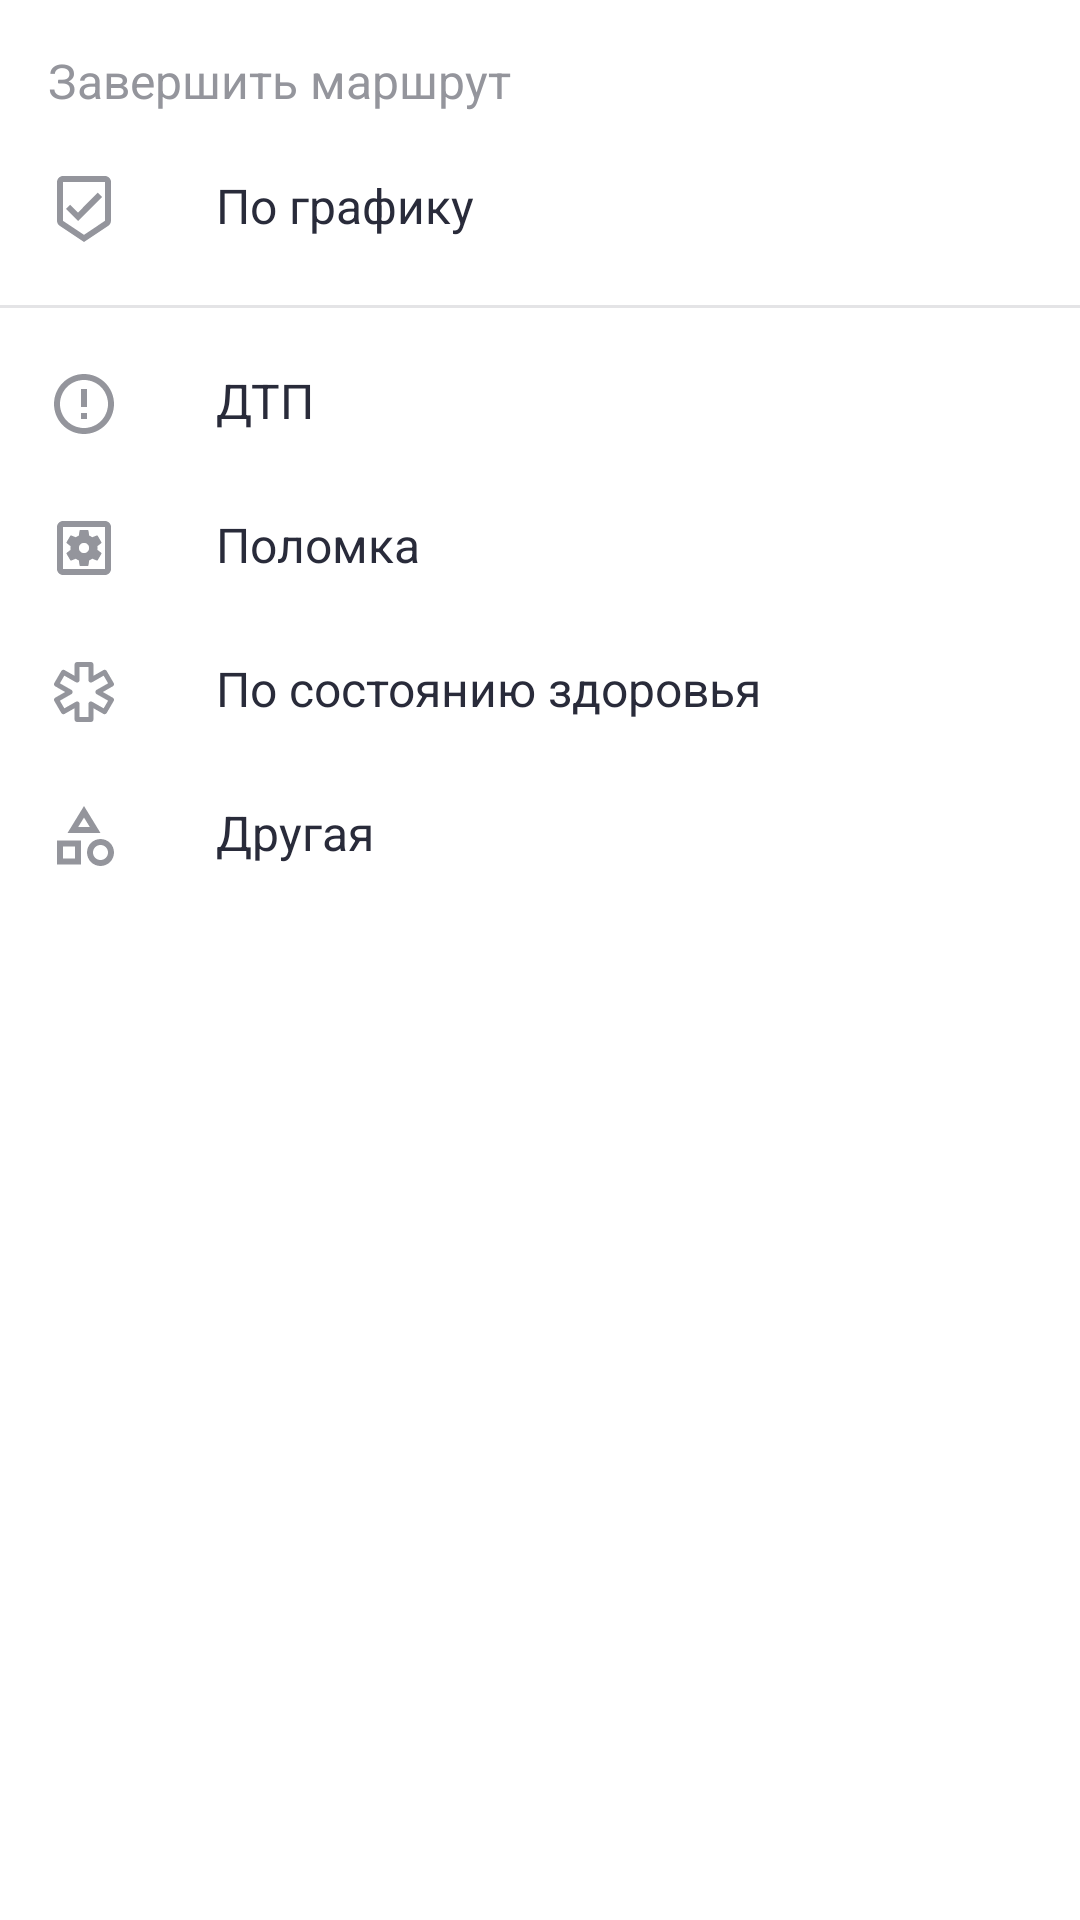

Produce the Android XML layout that renders to this screen, including the resource entries it uses.
<!-- AndroidManifest.xml: application theme AppTheme -->
<!-- res/layout/dialog_select_reason.xml -->
<?xml version="1.0" encoding="utf-8"?>
<LinearLayout xmlns:android="http://schemas.android.com/apk/res/android"
    android:layout_width="match_parent"
    android:layout_height="wrap_content"
    xmlns:app="http://schemas.android.com/apk/res-auto"
    android:orientation="vertical">
    <androidx.appcompat.widget.AppCompatTextView
        android:text="@string/finish_route"
        android:layout_width="wrap_content"
        android:layout_height="wrap_content"
        android:textSize="16sp"
        android:layout_marginTop="16dp"
        android:layout_marginEnd="16dp"
        android:layout_marginStart="16dp"
        android:layout_marginBottom="8dp"
        android:textColor="@color/colorGray"/>

    <LinearLayout
        android:id="@+id/llOnSchedule"
        android:layout_width="match_parent"
        android:layout_height="wrap_content"
        android:background="?attr/selectableItemBackground"
        android:orientation="horizontal"
        android:paddingStart="16dp"
        android:paddingTop="12dp"
        android:paddingEnd="16dp"
        android:paddingBottom="20dp">

        <androidx.appcompat.widget.AppCompatImageView
            android:layout_width="24dp"
            android:layout_height="24dp"
            app:srcCompat="@drawable/ic_beenhere"
            app:tint="@color/colorGray"/>

        <androidx.appcompat.widget.AppCompatTextView
            android:layout_width="wrap_content"
            android:layout_height="wrap_content"
            android:layout_marginStart="32dp"
            android:text="@string/on_schedule"
            android:textColor="@color/colorOnSurface"
            android:textSize="16sp" />
    </LinearLayout>

    <View
        android:layout_width="match_parent"
        android:layout_height="1dp"
        android:background="@color/colorBorder"/>
    <LinearLayout
    android:id="@+id/llAccident"
    android:background="?attr/selectableItemBackground"
    android:orientation="horizontal"
    android:paddingStart="16dp"
    android:paddingEnd="16dp"
    android:paddingTop="20dp"
    android:paddingBottom="12dp"
    android:layout_width="match_parent"
    android:layout_height="wrap_content">
    <androidx.appcompat.widget.AppCompatImageView
        android:layout_width="24dp"
        android:layout_height="24dp"

        app:srcCompat="@drawable/ic_info"
        app:tint="@color/colorGray"/>
    <androidx.appcompat.widget.AppCompatTextView
        android:text="@string/dtp"
        android:textColor="@color/colorOnSurface"
        android:textSize="16sp"
        android:layout_marginStart="32dp"
        android:layout_width="wrap_content"
        android:layout_height="wrap_content"/>
</LinearLayout>
    <LinearLayout
        android:id="@+id/llCrash"
        android:background="?attr/selectableItemBackground"
        android:orientation="horizontal"
        android:paddingStart="16dp"
        android:paddingEnd="16dp"
        android:paddingTop="12dp"
        android:paddingBottom="12dp"
        android:layout_width="match_parent"
        android:layout_height="wrap_content">
        <androidx.appcompat.widget.AppCompatImageView
            android:layout_width="24dp"
            android:layout_height="24dp"

            app:srcCompat="@drawable/ic_crash"
            app:tint="@color/colorGray"/>
        <androidx.appcompat.widget.AppCompatTextView
            android:text="@string/crash"
            android:textColor="@color/colorOnSurface"
            android:textSize="16sp"
            android:layout_marginStart="32dp"
            android:layout_width="wrap_content"
            android:layout_height="wrap_content"/>
    </LinearLayout>
    <LinearLayout
        android:id="@+id/llForHealth"
        android:background="?attr/selectableItemBackground"
        android:orientation="horizontal"
        android:paddingStart="16dp"
        android:paddingEnd="16dp"
        android:paddingTop="12dp"
        android:paddingBottom="12dp"
        android:layout_width="match_parent"
        android:layout_height="wrap_content">
        <androidx.appcompat.widget.AppCompatImageView
            android:layout_width="24dp"
            android:layout_height="24dp"
            app:srcCompat="@drawable/ic_medic"
            app:tint="@color/colorGray"/>
        <androidx.appcompat.widget.AppCompatTextView
            android:text="@string/for_health"
            android:textColor="@color/colorOnSurface"
            android:textSize="16sp"
            android:layout_marginStart="32dp"
            android:layout_width="wrap_content"
            android:layout_height="wrap_content"/>
    </LinearLayout>

    <LinearLayout
        android:id="@+id/llAnother"
        android:background="?attr/selectableItemBackground"
        android:orientation="horizontal"
        android:paddingStart="16dp"
        android:paddingEnd="16dp"
        android:paddingTop="12dp"
        android:paddingBottom="12dp"
        android:layout_width="match_parent"
        android:layout_height="wrap_content">
        <androidx.appcompat.widget.AppCompatImageView
            android:layout_width="24dp"
            android:layout_height="24dp"
            app:srcCompat="@drawable/ic_another"
            app:tint="@color/colorGray"/>
        <androidx.appcompat.widget.AppCompatTextView
            android:text="@string/another"
            android:textColor="@color/colorOnSurface"
            android:textSize="16sp"
            android:layout_marginStart="32dp"
            android:layout_width="wrap_content"
            android:layout_height="wrap_content"/>
    </LinearLayout>


</LinearLayout>
<!-- resources referenced by this layout -->
<resources>
  <color name="colorBorder">#E4E4E6</color>
  <color name="colorGray">#94959C</color>
  <color name="colorOnSurface">#292B3A</color>
  <!-- drawable ic_another (drawable) -->
  <vector xmlns:android="http://schemas.android.com/apk/res/android"
      android:width="24dp"
      android:height="24dp"
      android:viewportWidth="24"
      android:viewportHeight="24">
    <path
        android:pathData="M12,2L6.5,11L17.5,11L12,2ZM12,5.84L13.93,9L10.06,9L12,5.84ZM17.5,13C15.01,13 13,15.01 13,17.5C13,19.99 15.01,22 17.5,22C19.99,22 22,19.99 22,17.5C22,15.01 19.99,13 17.5,13ZM17.5,20C16.12,20 15,18.88 15,17.5C15,16.12 16.12,15 17.5,15C18.88,15 20,16.12 20,17.5C20,18.88 18.88,20 17.5,20ZM3,21.5L11,21.5L11,13.5L3,13.5L3,21.5ZM5,15.5L9,15.5L9,19.5L5,19.5L5,15.5Z"
        android:strokeWidth="1"
        android:fillColor="#000000"
        android:fillType="nonZero"
        android:strokeColor="#00000000"/>
  </vector>
  <!-- drawable ic_beenhere (drawable) -->
  <vector xmlns:android="http://schemas.android.com/apk/res/android"
      android:width="24dp"
      android:height="24dp"
      android:viewportWidth="24"
      android:viewportHeight="24">
    <path
        android:pathData="M19,1L5,1C3.9,1 3.01,1.9 3.01,3L3,15.93C3,16.62 3.35,17.23 3.88,17.59L12,23L20.11,17.59C20.64,17.23 20.99,16.62 20.99,15.93L21,3C21,1.9 20.1,1 19,1ZM12,20.6L5,15.94L5,3L19,3L19,15.93L12,20.6ZM9.99,13.18L7.41,10.59L6,12L10,16L18,8L16.58,6.58L9.99,13.18Z"
        android:strokeWidth="1"
        android:fillColor="#000000"
        android:fillType="nonZero"
        android:strokeColor="#00000000"/>
  </vector>
  <!-- drawable ic_info (drawable) -->
  <vector xmlns:android="http://schemas.android.com/apk/res/android"
      android:width="24dp"
      android:height="24dp"
      android:viewportWidth="24"
      android:viewportHeight="24">
    <path
        android:pathData="M11,15L13,15L13,17L11,17L11,15ZM11,7L13,7L13,13L11,13L11,7ZM11.99,2C6.47,2 2,6.48 2,12C2,17.52 6.47,22 11.99,22C17.52,22 22,17.52 22,12C22,6.48 17.52,2 11.99,2ZM12,20C7.58,20 4,16.42 4,12C4,7.58 7.58,4 12,4C16.42,4 20,7.58 20,12C20,16.42 16.42,20 12,20Z"
        android:strokeWidth="1"
        android:fillColor="#000000"
        android:fillType="nonZero"
        android:strokeColor="#00000000"/>
  </vector>
  <string name="another">Другая</string>
  <string name="crash">Поломка</string>
  <string name="dtp">ДТП</string>
  <string name="finish_route">Завершить маршрут</string>
  <string name="for_health">По состоянию здоровья</string>
  <string name="on_schedule">По графику</string>
  <style name="AppTheme" parent="Theme.MaterialComponents.Light.NoActionBar">
          
          <item name="colorPrimary">@color/colorPrimary</item>
          <item name="colorPrimaryDark">@color/colorPrimaryDark</item>
          <item name="colorAccent">@color/colorAccent</item>
          <item name="android:windowBackground">@color/colorBackground</item>
          <item name="toolbarStyle">@style/AppTheme.Toolbar</item>
      </style>
  <color name="colorPrimary">#654b92</color>
  <color name="colorPrimaryDark">#594283</color>
  <color name="colorAccent">#88BD50</color>
  <color name="colorBackground">#ffffff</color>
  <style name="AppTheme.Toolbar" parent="@style/Widget.AppCompat.Toolbar">
          <item name="android:background">@color/colorPrimary</item>
          <item name="android:elevation">6sp</item>
          <item name="android:textColorPrimary">@color/colorOnPrimary</item>
          <item name="android:textColorSecondary">@color/colorOnPrimary</item>
          <item name="titleTextColor">@color/colorOnPrimary</item>
  
      </style>
  <color name="colorOnPrimary">#ffffff</color>
</resources>
